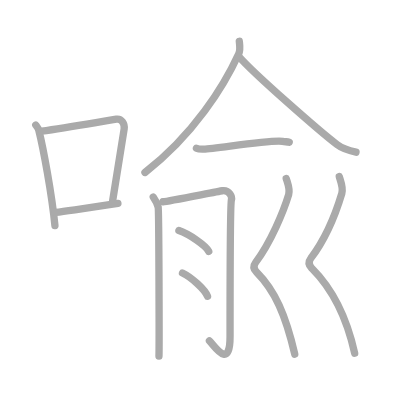
t = 0.00 s
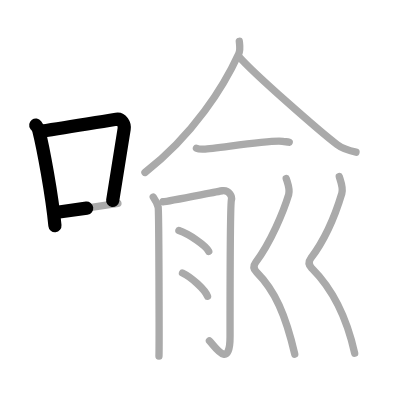
t = 2.50 s
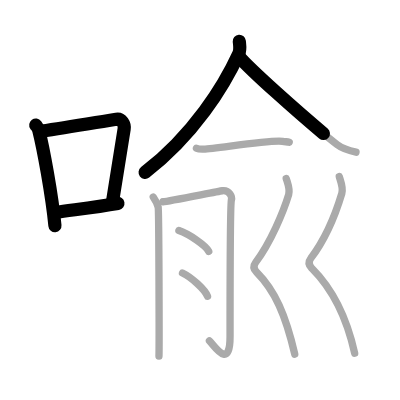
t = 4.75 s
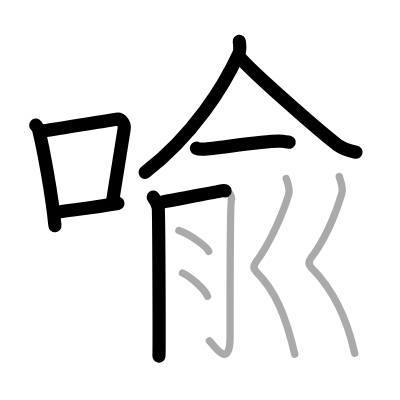
t = 7.25 s
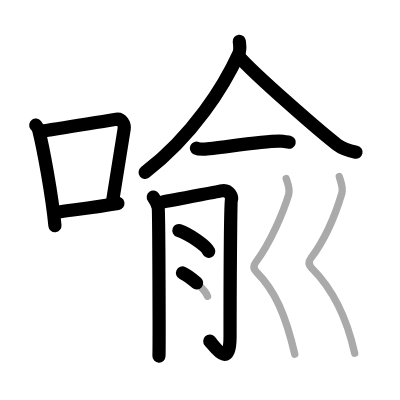
t = 9.50 s
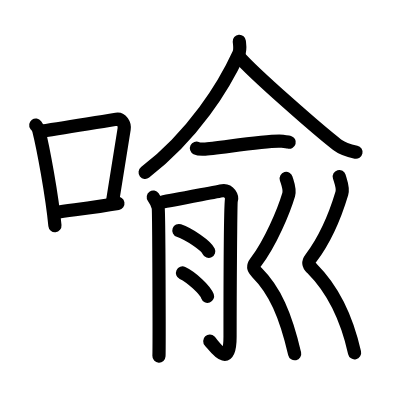
t = 12.00 s

The animated SVG that drew these frames (rendered in a browser with its animation timeline set to each time). Animation: 12 SMIL elements (animate=12); one cycle of 12.00 s.

<?xml version="1.0" standalone="no"?>
<!DOCTYPE svg PUBLIC "-//W3C//DTD SVG 1.1//EN"   "http://www.w3.org/Graphics/SVG/1.1/DTD/svg11.dtd">
<svg width="400px" height="400px"  version="1.1" xmlns="http://www.w3.org/2000/svg">
  <defs>
    <marker id="Triangle" viewBox="0 0 10 10" refX="0" refY="5" markerUnits="strokeWidth" markerWidth="3" style="stroke-opacity:0%;fill:#aaaaaa;" markerHeight="2" orient="auto">
      <path d="M 0 0 L 10 5 L 0 10 z" />
    </marker>
    
    <marker id="Arrow" viewBox="0 0 10 10" refX="5" refY="5" markerUnits="strokeWidth" markerWidth="1.8" style="stroke-opacity:0%;fill:#770000;" markerHeight="2" orient="auto">
      <path d="M 0 4 L 6 4 L 4 1 L 10 5 L 4 9 L 6 6 L 0 6 z" />
        <circle cx="5" cy="5" r="5" />
      </marker>
    
    <marker id="TriangleRed" viewBox="0 0 10 10" refX="0" refY="5" markerUnits="strokeWidth" markerWidth="3" style="stroke-opacity:0%;fill:#CC0000;" markerHeight="2" orient="auto">
      <path d="M 0 0 L 10 5 L 0 10 z" />
    </marker>
    
    <marker id="ArrowRed" viewBox="0 0 10 10" refX="5" refY="5" markerUnits="strokeWidth" markerWidth="1.8" style="stroke-opacity:0%;fill:#CC0000;" markerHeight="2" orient="auto">
      <path d="M 0 4 L 6 4 L 4 1 L 10 5 L 4 9 L 6 6 L 0 6 z" />
        <circle cx="5" cy="5" r="5" />
      </marker>
    
  </defs>
  
  <path style="fill:#ffffff; fill-opacity:100%; fill-rule:evenodd; stroke-width:0;" d="M 0 0 L 400px 0 L 400px 400px L 0 400px L 0 0" />

  <g transform="scale(3.6697247706422 3.6697247706422)">
<path style="fill:none; fill-opacity:0%; fill-rule:evenodd; stroke:#aaaaaa; stroke-opacity:100%; stroke-width: 1.5pt; stroke-linejoin:round; stroke-linecap:round;" d="M9.75 34.07c0.34 0.47 0.69 0.86 0.83 1.46c1.18 4.68 3.58 17.57 4.39 25.97"></path>
<path style="fill:none; fill-opacity:0%; fill-rule:evenodd; stroke:#aaaaaa; stroke-opacity:100%; stroke-width: 1.5pt; stroke-linejoin:round; stroke-linecap:round;" d="M11.36 35.74c7.14-0.99 16.38-2.64 20.35-3.25c1.45-0.22 2.32 1.33 2.12 2.65c-0.86 5.46-1.87 12.06-3.14 19.61"></path>
<path style="fill:none; fill-opacity:0%; fill-rule:evenodd; stroke:#aaaaaa; stroke-opacity:100%; stroke-width: 1.5pt; stroke-linejoin:round; stroke-linecap:round;" d="M15.13 57.9c4.66-0.69 10.6-1.39 17-2.46"></path>
<path style="fill:none; fill-opacity:0%; fill-rule:evenodd; stroke:#aaaaaa; stroke-opacity:100%; stroke-width: 1.5pt; stroke-linejoin:round; stroke-linecap:round;" d="M65.21 11.25c0.07 0.84 0.37 2.27-0.15 3.38C61 23.5 52.75 36.75 39.5 47"></path>
<path style="fill:none; fill-opacity:0%; fill-rule:evenodd; stroke:#aaaaaa; stroke-opacity:100%; stroke-width: 1.5pt; stroke-linejoin:round; stroke-linecap:round;" d="M65.05 15.36c4.18 4.82 22.2 20.54 26.82 24.06c1.56 1.2 3.57 1.71 5.14 2.05"></path>
<path style="fill:none; fill-opacity:0%; fill-rule:evenodd; stroke:#aaaaaa; stroke-opacity:100%; stroke-width: 1.5pt; stroke-linejoin:round; stroke-linecap:round;" d="M53.53 40.39c0.52 0.26 1.47 0.28 1.99 0.26C59 40.5 73.75 38 77 38.51c0.86 0.13 1.38 0.12 1.82 0.25"></path>
<path style="fill:none; fill-opacity:0%; fill-rule:evenodd; stroke:#aaaaaa; stroke-opacity:100%; stroke-width: 1.5pt; stroke-linejoin:round; stroke-linecap:round;" d="M41.77 53.69c0.66 0.92 1.11 1.85 1.33 2.77c0.22 0.92 0.31 38.5 0.22 40.57"></path>
<path style="fill:none; fill-opacity:0%; fill-rule:evenodd; stroke:#aaaaaa; stroke-opacity:100%; stroke-width: 1.5pt; stroke-linejoin:round; stroke-linecap:round;" d="M44.43 54.98c1.48-0.13 15.06-2.86 16.16-3c1.97-0.26 2.71 1.71 2.47 2.5c-0.24 0.76-0.37 26.53-0.37 37.2c0 9.45-4.39 2.37-5.62 1.19"></path>
<path style="fill:none; fill-opacity:0%; fill-rule:evenodd; stroke:#aaaaaa; stroke-opacity:100%; stroke-width: 1.5pt; stroke-linejoin:round; stroke-linecap:round;" d="M48.75 62.82c2.87 1 7.41 4.12 8.13 5.67"></path>
<path style="fill:none; fill-opacity:0%; fill-rule:evenodd; stroke:#aaaaaa; stroke-opacity:100%; stroke-width: 1.5pt; stroke-linejoin:round; stroke-linecap:round;" d="M49.73 74.38c2.41 1.12 6.21 4.62 6.82 6.37"></path>
<path style="fill:none; fill-opacity:0%; fill-rule:evenodd; stroke:#aaaaaa; stroke-opacity:100%; stroke-width: 1.5pt; stroke-linejoin:round; stroke-linecap:round;" d="M77.99 48.62c0.3 1.08 1.12 2.93 0.68 4.4c-1.35 4.51-4.91 13.07-8.99 18.47c-1.12 1.48-0.01 2.42 0.29 2.73c4.94 4.94 7.87 11.6 10.35 22.29"></path>
<path style="fill:none; fill-opacity:0%; fill-rule:evenodd; stroke:#aaaaaa; stroke-opacity:100%; stroke-width: 1.5pt; stroke-linejoin:round; stroke-linecap:round;" d="M92.45 48.12c0.31 1.12 1.16 3.03 0.7 4.56c-1.4 4.68-4.2 12.06-8.42 17.66c-1.16 1.53-0.01 2.51 0.3 2.83c5.12 5.12 9.16 12.01 11.62 23.09"></path>

<path style="fill:none; fill-opacity:0%; fill-rule:evenodd; stroke:#000000; stroke-opacity:100%; stroke-width: 2.7pt; stroke-linejoin:round; stroke-linecap:round;" d="M9.75 34.07c0.34 0.47 0.69 0.86 0.83 1.46c1.18 4.68 3.58 17.57 4.39 25.97" pathLength="100" stroke-dashoffset="100" stroke-dasharray="100 105"><animate id="dashAnim1" attributeName="stroke-dashoffset" from="100" to="0" dur="1s" calcMode="linear" fill="freeze"/></path>
<path style="fill:none; fill-opacity:0%; fill-rule:evenodd; stroke:#000000; stroke-opacity:100%; stroke-width: 2.7pt; stroke-linejoin:round; stroke-linecap:round;" d="M11.36 35.74c7.14-0.99 16.38-2.64 20.35-3.25c1.45-0.22 2.32 1.33 2.12 2.65c-0.86 5.46-1.87 12.06-3.14 19.61" pathLength="100" stroke-dashoffset="100" stroke-dasharray="100 105"><animate id="dashAnim2" attributeName="stroke-dashoffset" from="100" to="0" dur="1s" calcMode="linear" begin="dashAnim1.end" fill="freeze"/></path>
<path style="fill:none; fill-opacity:0%; fill-rule:evenodd; stroke:#000000; stroke-opacity:100%; stroke-width: 2.7pt; stroke-linejoin:round; stroke-linecap:round;" d="M15.13 57.9c4.66-0.69 10.6-1.39 17-2.46" pathLength="100" stroke-dashoffset="100" stroke-dasharray="100 105"><animate id="dashAnim3" attributeName="stroke-dashoffset" from="100" to="0" dur="1s" calcMode="linear" begin="dashAnim2.end" fill="freeze"/></path>
<path style="fill:none; fill-opacity:0%; fill-rule:evenodd; stroke:#000000; stroke-opacity:100%; stroke-width: 2.7pt; stroke-linejoin:round; stroke-linecap:round;" d="M65.21 11.25c0.07 0.84 0.37 2.27-0.15 3.38C61 23.5 52.75 36.75 39.5 47" pathLength="100" stroke-dashoffset="100" stroke-dasharray="100 105"><animate id="dashAnim4" attributeName="stroke-dashoffset" from="100" to="0" dur="1s" calcMode="linear" begin="dashAnim3.end" fill="freeze"/></path>
<path style="fill:none; fill-opacity:0%; fill-rule:evenodd; stroke:#000000; stroke-opacity:100%; stroke-width: 2.7pt; stroke-linejoin:round; stroke-linecap:round;" d="M65.05 15.36c4.18 4.82 22.2 20.54 26.82 24.06c1.56 1.2 3.57 1.71 5.14 2.05" pathLength="100" stroke-dashoffset="100" stroke-dasharray="100 105"><animate id="dashAnim5" attributeName="stroke-dashoffset" from="100" to="0" dur="1s" calcMode="linear" begin="dashAnim4.end" fill="freeze"/></path>
<path style="fill:none; fill-opacity:0%; fill-rule:evenodd; stroke:#000000; stroke-opacity:100%; stroke-width: 2.7pt; stroke-linejoin:round; stroke-linecap:round;" d="M53.53 40.39c0.52 0.26 1.47 0.28 1.99 0.26C59 40.5 73.75 38 77 38.51c0.86 0.13 1.38 0.12 1.82 0.25" pathLength="100" stroke-dashoffset="100" stroke-dasharray="100 105"><animate id="dashAnim6" attributeName="stroke-dashoffset" from="100" to="0" dur="1s" calcMode="linear" begin="dashAnim5.end" fill="freeze"/></path>
<path style="fill:none; fill-opacity:0%; fill-rule:evenodd; stroke:#000000; stroke-opacity:100%; stroke-width: 2.7pt; stroke-linejoin:round; stroke-linecap:round;" d="M41.77 53.69c0.66 0.92 1.11 1.85 1.33 2.77c0.22 0.92 0.31 38.5 0.22 40.57" pathLength="100" stroke-dashoffset="100" stroke-dasharray="100 105"><animate id="dashAnim7" attributeName="stroke-dashoffset" from="100" to="0" dur="1s" calcMode="linear" begin="dashAnim6.end" fill="freeze"/></path>
<path style="fill:none; fill-opacity:0%; fill-rule:evenodd; stroke:#000000; stroke-opacity:100%; stroke-width: 2.7pt; stroke-linejoin:round; stroke-linecap:round;" d="M44.43 54.98c1.48-0.13 15.06-2.86 16.16-3c1.97-0.26 2.71 1.71 2.47 2.5c-0.24 0.76-0.37 26.53-0.37 37.2c0 9.45-4.39 2.37-5.62 1.19" pathLength="100" stroke-dashoffset="100" stroke-dasharray="100 105"><animate id="dashAnim8" attributeName="stroke-dashoffset" from="100" to="0" dur="1s" calcMode="linear" begin="dashAnim7.end" fill="freeze"/></path>
<path style="fill:none; fill-opacity:0%; fill-rule:evenodd; stroke:#000000; stroke-opacity:100%; stroke-width: 2.7pt; stroke-linejoin:round; stroke-linecap:round;" d="M48.75 62.82c2.87 1 7.41 4.12 8.13 5.67" pathLength="100" stroke-dashoffset="100" stroke-dasharray="100 105"><animate id="dashAnim9" attributeName="stroke-dashoffset" from="100" to="0" dur="1s" calcMode="linear" begin="dashAnim8.end" fill="freeze"/></path>
<path style="fill:none; fill-opacity:0%; fill-rule:evenodd; stroke:#000000; stroke-opacity:100%; stroke-width: 2.7pt; stroke-linejoin:round; stroke-linecap:round;" d="M49.73 74.38c2.41 1.12 6.21 4.62 6.82 6.37" pathLength="100" stroke-dashoffset="100" stroke-dasharray="100 105"><animate id="dashAnim10" attributeName="stroke-dashoffset" from="100" to="0" dur="1s" calcMode="linear" begin="dashAnim9.end" fill="freeze"/></path>
<path style="fill:none; fill-opacity:0%; fill-rule:evenodd; stroke:#000000; stroke-opacity:100%; stroke-width: 2.7pt; stroke-linejoin:round; stroke-linecap:round;" d="M77.99 48.62c0.3 1.08 1.12 2.93 0.68 4.4c-1.35 4.51-4.91 13.07-8.99 18.47c-1.12 1.48-0.01 2.42 0.29 2.73c4.94 4.94 7.87 11.6 10.35 22.29" pathLength="100" stroke-dashoffset="100" stroke-dasharray="100 105"><animate id="dashAnim11" attributeName="stroke-dashoffset" from="100" to="0" dur="1s" calcMode="linear" begin="dashAnim10.end" fill="freeze"/></path>
<path style="fill:none; fill-opacity:0%; fill-rule:evenodd; stroke:#000000; stroke-opacity:100%; stroke-width: 2.7pt; stroke-linejoin:round; stroke-linecap:round;" d="M92.45 48.12c0.31 1.12 1.16 3.03 0.7 4.56c-1.4 4.68-4.2 12.06-8.42 17.66c-1.16 1.53-0.01 2.51 0.3 2.83c5.12 5.12 9.16 12.01 11.62 23.09" pathLength="100" stroke-dashoffset="100" stroke-dasharray="100 105"><animate id="dashAnim12" attributeName="stroke-dashoffset" from="100" to="0" dur="1s" calcMode="linear" begin="dashAnim11.end" fill="freeze"/></path>

</g>

</svg>  
          
